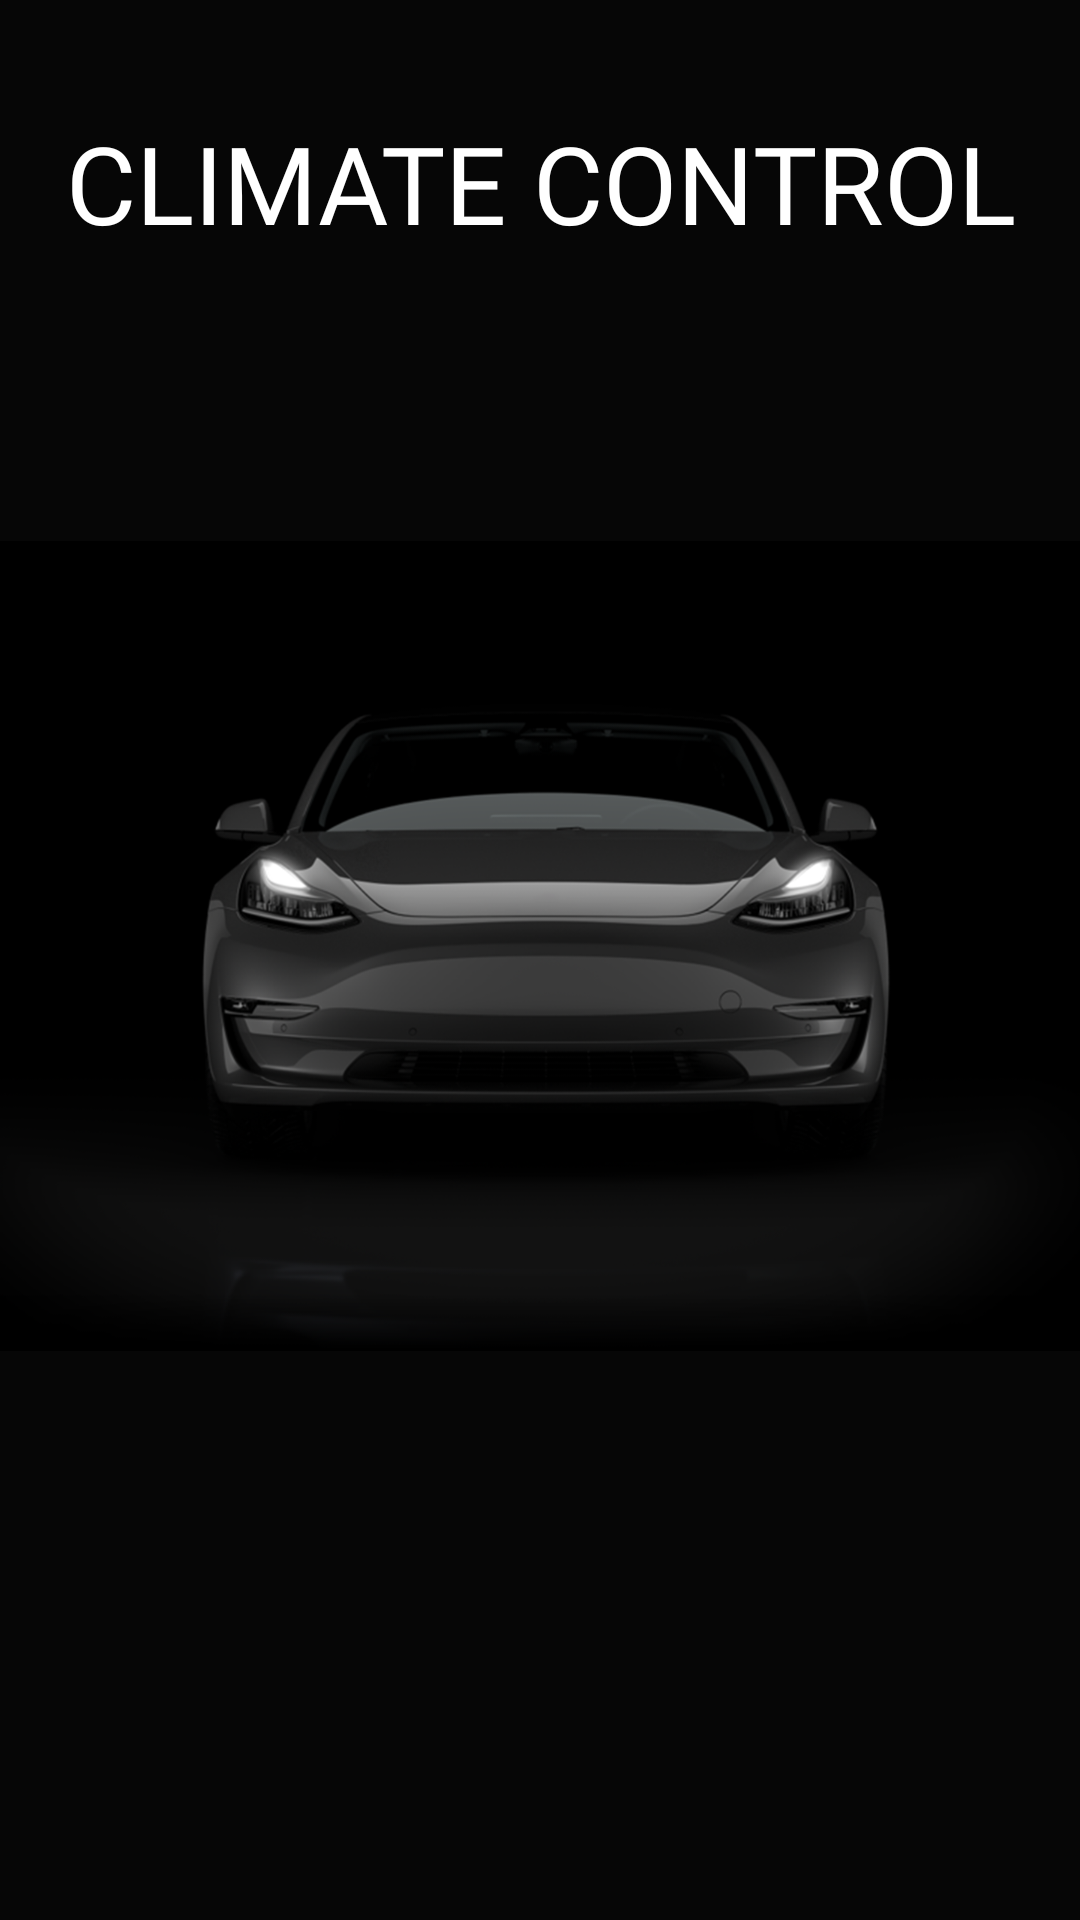

Layout XML and referenced resources for this Android screen:
<!-- AndroidManifest.xml: application theme Theme.Vehicle -->
<!-- res/layout/fragment_home.xml -->
<?xml version="1.0" encoding="utf-8"?>
<androidx.constraintlayout.widget.ConstraintLayout xmlns:android="http://schemas.android.com/apk/res/android"
    xmlns:app="http://schemas.android.com/apk/res-auto"
    xmlns:tools="http://schemas.android.com/tools"
    android:layout_width="match_parent"
    android:layout_height="match_parent"
    android:background="#060606"
    tools:context=".presentation.view.HomeFragment">

    

    <ImageView
        android:id="@+id/faceDirectionImage2"
        android:layout_width="wrap_content"
        android:layout_height="650dp"
        app:layout_constraintBottom_toBottomOf="parent"
        app:layout_constraintEnd_toEndOf="parent"
        app:layout_constraintHorizontal_bias="0.0"
        app:layout_constraintStart_toStartOf="parent"
        app:layout_constraintTop_toTopOf="parent"
        app:layout_constraintVertical_bias="1.0"
        app:srcCompat="@drawable/tesla" />

    <TextView
        android:id="@+id/seatHeatersTextView"
        android:layout_width="wrap_content"
        android:layout_height="wrap_content"
        android:fontFamily="@font/montserrat"
        android:gravity="center"
        android:text="CLIMATE CONTROL"
        android:textAppearance="@style/TextAppearance.AppCompat.Large"
        android:textColor="#FFFFFF"
        android:textSize="36sp"
        app:layout_constraintBottom_toBottomOf="parent"
        app:layout_constraintLeft_toLeftOf="parent"
        app:layout_constraintRight_toRightOf="parent"
        app:layout_constraintTop_toTopOf="parent"
        app:layout_constraintVertical_bias="0.062" />

</androidx.constraintlayout.widget.ConstraintLayout>
<!-- resources referenced by this layout -->
<resources>
  <!-- drawable tesla: png bitmap (drawable, 284612 bytes) -->
  <style name="Theme.Vehicle" parent="Theme.MaterialComponents.DayNight.NoActionBar">
          
          <item name="colorPrimary">@color/purple_500</item>
          <item name="colorPrimaryVariant">@color/Red</item>
          <item name="colorOnPrimary">@color/white</item>
          
          <item name="colorSecondary">@color/teal_200</item>
          <item name="colorSecondaryVariant">@color/teal_700</item>
          <item name="colorOnSecondary">@color/black</item>
          
          <item name="android:statusBarColor" tools:targetApi="l">#B00020</item>
          
      </style>
  <color name="purple_500">#FF6200EE</color>
  <color name="Red">#B00020</color>
  <color name="white">#FFFFFFFF</color>
  <color name="teal_200">#FF03DAC5</color>
  <color name="teal_700">#FF018786</color>
  <color name="black">#FF000000</color>
</resources>
